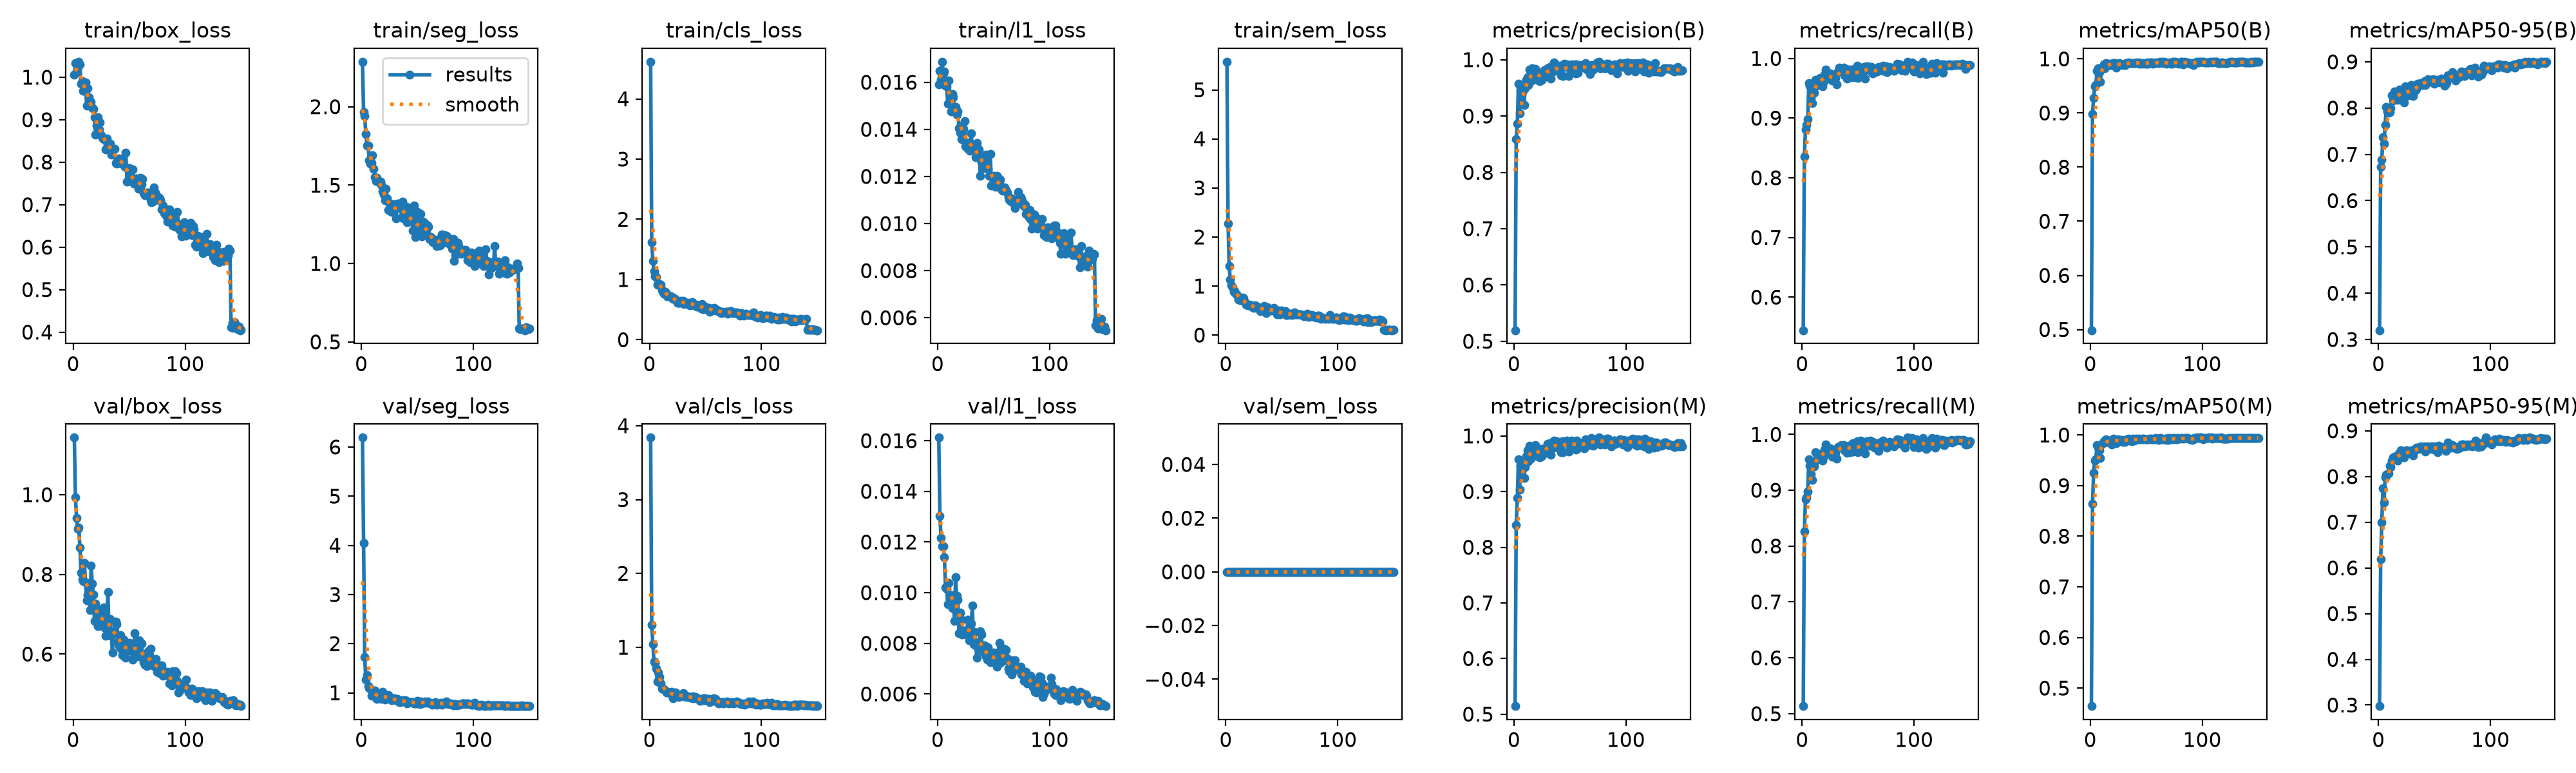

The file beside this chart, header and first rows:
epoch, time, train/box_loss, train/seg_loss, train/cls_loss, train/l1_loss, train/sem_loss, metrics/precision(B), metrics/recall(B), metrics/mAP50(B), metrics/mAP50-95(B), metrics/precision(M), metrics/recall(M), metrics/mAP50(M), metrics/mAP50-95(M), val/box_loss, val/seg_loss, val/cls_loss, val/l1_loss, val/sem_loss, lr/pg0, lr/pg1, lr/pg2
1, 12.29, 1.006, 2.287, 4.617, 0.01592, 5.574, 0.5196, 0.5445, 0.4987, 0.32, 0.5145, 0.5135, 0.4644, 0.2977, 1.143, 6.19, 3.839, 0.01612, 0, 0.0003248, 0.0003248, 0.06785
2, 19.59, 1.033, 1.967, 1.618, 0.01647, 2.269, 0.8593, 0.8358, 0.8985, 0.6724, 0.8404, 0.8258, 0.8645, 0.6199, 0.9939, 4.05, 1.302, 0.01303, 0, 0.0006538, 0.0006538, 0.03484
3, 27.04, 1.014, 1.943, 1.313, 0.01609, 1.413, 0.886, 0.8807, 0.9274, 0.6879, 0.8887, 0.8834, 0.9254, 0.6997, 0.9411, 1.73, 1.043, 0.01215, 0, 0.0009784, 0.0009784, 0.001833
4, 34.49, 1.025, 1.825, 1.138, 0.01687, 1.128, 0.9577, 0.8886, 0.9493, 0.7367, 0.9582, 0.8874, 0.9495, 0.7749, 0.9142, 1.271, 0.8032, 0.01183, 0, 0.0009802, 0.0009802, 0.0009802
5, 42.05, 1.036, 1.751, 1.051, 0.01636, 1.02, 0.9043, 0.8984, 0.9519, 0.7232, 0.9038, 0.8973, 0.952, 0.743, 0.918, 1.358, 0.7853, 0.01183, 0, 0.0009736, 0.0009736, 0.0009736
6, 49.33, 1.03, 1.752, 1.044, 0.01645, 0.9704, 0.9447, 0.9582, 0.9775, 0.7636, 0.9461, 0.955, 0.9804, 0.7987, 0.8673, 1.137, 0.7116, 0.01139, 0, 0.000967, 0.000967, 0.000967
7, 56.7, 0.9849, 1.658, 0.9176, 0.01586, 0.8813, 0.9503, 0.9548, 0.9822, 0.803, 0.9505, 0.9443, 0.9747, 0.8041, 0.8045, 1.096, 0.5401, 0.01021, 0, 0.0009604, 0.0009604, 0.0009604
8, 64.18, 0.9903, 1.637, 0.9228, 0.01583, 0.8983, 0.9445, 0.9341, 0.9758, 0.7926, 0.9421, 0.9291, 0.9696, 0.8048, 0.7877, 1.083, 0.655, 0.01016, 0, 0.0009538, 0.0009538, 0.0009538
9, 71.52, 0.9683, 1.64, 0.924, 0.01508, 0.8448, 0.9191, 0.9247, 0.9572, 0.7906, 0.9242, 0.9181, 0.955, 0.8067, 0.7836, 0.9481, 0.5958, 0.00953, 0, 0.0009472, 0.0009472, 0.0009472
10, 78.84, 0.9829, 1.692, 0.9137, 0.01608, 0.8212, 0.9492, 0.9497, 0.9828, 0.7919, 0.9441, 0.9446, 0.9818, 0.8231, 0.8282, 0.9931, 0.5076, 0.01039, 0, 0.0009406, 0.0009406, 0.0009406
11, 86.16, 0.9877, 1.605, 0.8264, 0.01546, 0.7221, 0.9643, 0.9429, 0.9847, 0.7999, 0.9643, 0.9429, 0.9841, 0.8205, 0.78, 0.9859, 0.4439, 0.00991, 0, 0.000934, 0.000934, 0.000934
12, 93.59, 0.9329, 1.551, 0.7906, 0.01476, 0.7201, 0.9688, 0.9637, 0.9894, 0.8274, 0.9746, 0.9686, 0.9877, 0.8343, 0.7351, 1.045, 0.4405, 0.00971, 0, 0.0009274, 0.0009274, 0.0009274
13, 100.9, 0.9739, 1.525, 0.7633, 0.0155, 0.7127, 0.9548, 0.9542, 0.9822, 0.8158, 0.9549, 0.9542, 0.9849, 0.8418, 0.7475, 0.9352, 0.4351, 0.0094, 0, 0.0009208, 0.0009208, 0.0009208
14, 108.3, 0.9535, 1.549, 0.791, 0.01535, 0.7298, 0.9827, 0.9591, 0.9918, 0.8355, 0.9827, 0.9591, 0.9917, 0.8436, 0.7771, 0.8824, 0.4115, 0.00989, 0, 0.0009142, 0.0009142, 0.0009142
15, 115.8, 0.9373, 1.527, 0.7638, 0.01483, 0.7617, 0.9616, 0.9639, 0.9872, 0.8214, 0.9588, 0.9613, 0.9865, 0.8405, 0.7097, 0.9272, 0.3854, 0.00888, 0, 0.0009076, 0.0009076, 0.0009076
16, 123.7, 0.942, 1.519, 0.7215, 0.01495, 0.7518, 0.9845, 0.9674, 0.9894, 0.8187, 0.981, 0.9641, 0.9873, 0.8441, 0.8218, 0.9308, 0.3986, 0.01061, 0, 0.000901, 0.000901, 0.000901
17, 130.9, 0.9278, 1.523, 0.7277, 0.01462, 0.6718, 0.9745, 0.9637, 0.9906, 0.8175, 0.9705, 0.9644, 0.9883, 0.835, 0.7776, 0.9479, 0.3884, 0.00986, 0, 0.0008944, 0.0008944, 0.0008944
18, 138.2, 0.9249, 1.501, 0.721, 0.01475, 0.6191, 0.9768, 0.9531, 0.9886, 0.8332, 0.9768, 0.9531, 0.9884, 0.85, 0.7494, 0.8753, 0.378, 0.00973, 0, 0.0008878, 0.0008878, 0.0008878
19, 145.6, 0.9052, 1.46, 0.7251, 0.01406, 0.6145, 0.9837, 0.9592, 0.9889, 0.8402, 0.9837, 0.9592, 0.9808, 0.8423, 0.6824, 1.024, 0.375, 0.00841, 0, 0.0008812, 0.0008812, 0.0008812
20, 152.9, 0.8652, 1.439, 0.6962, 0.01385, 0.6087, 0.9771, 0.9726, 0.9919, 0.8278, 0.9771, 0.9726, 0.9919, 0.8581, 0.7259, 0.8933, 0.3967, 0.0092, 0, 0.0008746, 0.0008746, 0.0008746
21, 160.3, 0.8863, 1.402, 0.6802, 0.01357, 0.6153, 0.9641, 0.9816, 0.9921, 0.8378, 0.9641, 0.9816, 0.9921, 0.8527, 0.7154, 0.8667, 0.3111, 0.00893, 0, 0.000868, 0.000868, 0.000868
22, 167.8, 0.9064, 1.477, 0.6849, 0.01416, 0.6121, 0.9705, 0.9744, 0.9915, 0.8302, 0.968, 0.9719, 0.9899, 0.849, 0.6696, 0.908, 0.3412, 0.00834, 0, 0.0008614, 0.0008614, 0.0008614
23, 175.4, 0.8767, 1.416, 0.6717, 0.01403, 0.6118, 0.9621, 0.9679, 0.9838, 0.8125, 0.9613, 0.968, 0.9839, 0.8423, 0.6718, 0.9443, 0.3882, 0.00851, 0, 0.0008548, 0.0008548, 0.0008548
24, 182.8, 0.8939, 1.342, 0.6596, 0.01435, 0.5689, 0.9768, 0.9663, 0.9901, 0.8468, 0.9768, 0.9663, 0.9901, 0.8551, 0.6744, 0.9516, 0.3689, 0.00838, 0, 0.0008482, 0.0008482, 0.0008482
25, 190.2, 0.8636, 1.382, 0.6107, 0.01329, 0.554, 0.964, 0.9752, 0.9912, 0.8424, 0.964, 0.9752, 0.9913, 0.8576, 0.6961, 0.8867, 0.3565, 0.00849, 0, 0.0008416, 0.0008416, 0.0008416
26, 197.9, 0.8577, 1.358, 0.619, 0.01343, 0.6131, 0.9781, 0.9707, 0.9921, 0.8365, 0.9746, 0.9672, 0.9895, 0.8517, 0.7034, 0.8978, 0.3281, 0.00848, 0, 0.000835, 0.000835, 0.000835
27, 205.3, 0.8535, 1.328, 0.6095, 0.01318, 0.57, 0.981, 0.9629, 0.9899, 0.8277, 0.9776, 0.9594, 0.9893, 0.8548, 0.7164, 0.8512, 0.3484, 0.00892, 0, 0.0008284, 0.0008284, 0.0008284
28, 212.8, 0.8557, 1.379, 0.6501, 0.01345, 0.5856, 0.9696, 0.9644, 0.9896, 0.8308, 0.9696, 0.9644, 0.9896, 0.8506, 0.6662, 0.8647, 0.3407, 0.00812, 0, 0.0008218, 0.0008218, 0.0008218
29, 220.2, 0.8303, 1.343, 0.627, 0.0131, 0.5725, 0.9754, 0.9688, 0.9888, 0.8491, 0.9754, 0.9688, 0.9864, 0.852, 0.6455, 0.8846, 0.3551, 0.00822, 0, 0.0008152, 0.0008152, 0.0008152
30, 227.5, 0.8551, 1.379, 0.6416, 0.01384, 0.5241, 0.9853, 0.9668, 0.9899, 0.8327, 0.9854, 0.9669, 0.9901, 0.8577, 0.6897, 0.8763, 0.3766, 0.00878, 0, 0.0008086, 0.0008086, 0.0008086
31, 234.9, 0.8361, 1.288, 0.5951, 0.01315, 0.4861, 0.9861, 0.9567, 0.9889, 0.8263, 0.9861, 0.9567, 0.9864, 0.8455, 0.7563, 0.8477, 0.3341, 0.00949, 0, 0.000802, 0.000802, 0.000802
32, 242.2, 0.841, 1.365, 0.6158, 0.01326, 0.5595, 0.9871, 0.9776, 0.9923, 0.8443, 0.9871, 0.9776, 0.9897, 0.8576, 0.648, 0.8824, 0.3359, 0.00796, 0, 0.0007954, 0.0007954, 0.0007954
33, 249.5, 0.8437, 1.384, 0.6056, 0.01329, 0.5437, 0.9666, 0.9848, 0.9918, 0.8392, 0.9666, 0.9771, 0.991, 0.8584, 0.6878, 0.844, 0.3292, 0.00844, 0, 0.0007888, 0.0007888, 0.0007888
34, 256.8, 0.8179, 1.365, 0.6159, 0.01281, 0.5988, 0.9788, 0.9778, 0.9928, 0.8413, 0.9788, 0.9778, 0.9928, 0.8634, 0.6563, 0.8153, 0.3401, 0.00792, 0, 0.0007822, 0.0007822, 0.0007822
35, 264.2, 0.8286, 1.353, 0.5933, 0.01341, 0.5006, 0.9793, 0.9807, 0.9924, 0.8519, 0.9793, 0.9807, 0.9915, 0.8629, 0.6037, 0.805, 0.3317, 0.00744, 0, 0.0007756, 0.0007756, 0.0007756
36, 271.5, 0.83, 1.29, 0.5755, 0.0129, 0.4501, 0.9947, 0.9804, 0.9926, 0.8526, 0.9912, 0.9768, 0.9901, 0.8596, 0.6564, 0.8425, 0.3248, 0.00801, 0, 0.000769, 0.000769, 0.000769
37, 278.9, 0.8308, 1.395, 0.6114, 0.01314, 0.5664, 0.9885, 0.9841, 0.992, 0.8502, 0.985, 0.9806, 0.9878, 0.8612, 0.6506, 0.8551, 0.32, 0.00805, 0, 0.0007624, 0.0007624, 0.0007624
38, 286.2, 0.7978, 1.288, 0.6219, 0.01202, 0.4966, 0.9906, 0.9718, 0.9926, 0.8539, 0.9906, 0.9718, 0.9922, 0.8665, 0.6808, 0.8378, 0.3142, 0.00848, 0, 0.0007558, 0.0007558, 0.0007558
39, 293.5, 0.7963, 1.335, 0.6022, 0.01261, 0.5035, 0.9823, 0.9825, 0.9918, 0.8496, 0.9787, 0.979, 0.9894, 0.8641, 0.6757, 0.8494, 0.3337, 0.00834, 0, 0.0007492, 0.0007492, 0.0007492
40, 300.8, 0.8073, 1.361, 0.5724, 0.01274, 0.5036, 0.9819, 0.9665, 0.9925, 0.8529, 0.9819, 0.9665, 0.9912, 0.8622, 0.63, 0.8372, 0.3118, 0.00769, 0, 0.0007426, 0.0007426, 0.0007426
41, 308.1, 0.8095, 1.262, 0.5777, 0.01235, 0.5257, 0.9819, 0.9766, 0.9928, 0.8581, 0.9819, 0.9766, 0.9928, 0.8655, 0.6201, 0.7887, 0.3268, 0.00775, 0, 0.000736, 0.000736, 0.000736
42, 315.5, 0.8071, 1.27, 0.5445, 0.0128, 0.5422, 0.9725, 0.9808, 0.9923, 0.8502, 0.9709, 0.9798, 0.9908, 0.8541, 0.6479, 0.8135, 0.3102, 0.00792, 0, 0.0007294, 0.0007294, 0.0007294
43, 322.9, 0.7963, 1.329, 0.572, 0.01293, 0.5531, 0.9899, 0.9685, 0.9937, 0.8556, 0.9899, 0.9685, 0.9923, 0.8647, 0.6138, 0.8166, 0.3113, 0.00747, 0, 0.0007228, 0.0007228, 0.0007228
44, 330.2, 0.8068, 1.31, 0.5666, 0.01272, 0.4867, 0.9707, 0.9812, 0.9908, 0.8628, 0.9707, 0.9812, 0.9908, 0.8656, 0.5981, 0.8053, 0.2979, 0.00735, 0, 0.0007162, 0.0007162, 0.0007162
45, 337.6, 0.7958, 1.279, 0.553, 0.01232, 0.4825, 0.9923, 0.9815, 0.9922, 0.8592, 0.9901, 0.984, 0.9918, 0.8596, 0.6364, 0.8156, 0.2776, 0.00784, 0, 0.0007096, 0.0007096, 0.0007096
46, 345.1, 0.7886, 1.211, 0.5216, 0.01203, 0.4292, 0.9895, 0.9686, 0.9914, 0.8612, 0.9894, 0.9687, 0.9915, 0.8635, 0.6201, 0.8126, 0.2835, 0.00735, 0, 0.000703, 0.000703, 0.000703
47, 352.4, 0.8216, 1.368, 0.5945, 0.01295, 0.5066, 0.9919, 0.9783, 0.9927, 0.8562, 0.9919, 0.9783, 0.9922, 0.8662, 0.5914, 0.7891, 0.2849, 0.00726, 0, 0.0006964, 0.0006964, 0.0006964
48, 359.7, 0.7547, 1.171, 0.5101, 0.01162, 0.4281, 0.9885, 0.9717, 0.9921, 0.8616, 0.9885, 0.9717, 0.9921, 0.8598, 0.6076, 0.7847, 0.3074, 0.0074, 0, 0.0006898, 0.0006898, 0.0006898
49, 367.1, 0.7557, 1.244, 0.5164, 0.01166, 0.4351, 0.9715, 0.988, 0.9914, 0.8626, 0.9715, 0.988, 0.9914, 0.8666, 0.6265, 0.7873, 0.2837, 0.0074, 0, 0.0006832, 0.0006832, 0.0006832
50, 374.5, 0.7864, 1.329, 0.5476, 0.01203, 0.4957, 0.9839, 0.9677, 0.9914, 0.8528, 0.9839, 0.9677, 0.991, 0.8584, 0.6277, 0.8307, 0.3064, 0.00764, 0, 0.0006766, 0.0006766, 0.0006766
51, 382, 0.7562, 1.193, 0.5058, 0.0116, 0.4435, 0.992, 0.9714, 0.9928, 0.8568, 0.992, 0.9714, 0.9916, 0.8663, 0.6265, 0.7984, 0.2819, 0.00757, 0, 0.00067, 0.00067, 0.00067
52, 389.3, 0.7644, 1.19, 0.5009, 0.01157, 0.4601, 0.9852, 0.9821, 0.9909, 0.8608, 0.9842, 0.9889, 0.991, 0.8624, 0.608, 0.7709, 0.2927, 0.00726, 0, 0.0006634, 0.0006634, 0.0006634
53, 396.7, 0.7824, 1.315, 0.5293, 0.01202, 0.4851, 0.9904, 0.9777, 0.9928, 0.8571, 0.9904, 0.9777, 0.9928, 0.8536, 0.5855, 0.8252, 0.3034, 0.00707, 0, 0.0006568, 0.0006568, 0.0006568
54, 404.1, 0.7502, 1.173, 0.4622, 0.01195, 0.416, 0.9913, 0.9804, 0.9932, 0.8609, 0.988, 0.9771, 0.993, 0.8666, 0.6167, 0.7856, 0.2617, 0.00763, 0, 0.0006502, 0.0006502, 0.0006502
55, 411.5, 0.7566, 1.267, 0.4825, 0.01168, 0.405, 0.9753, 0.9858, 0.9927, 0.8546, 0.9753, 0.9858, 0.9911, 0.8598, 0.6531, 0.8156, 0.2843, 0.00802, 0, 0.0006436, 0.0006436, 0.0006436
56, 418.8, 0.7614, 1.218, 0.5219, 0.01187, 0.4367, 0.9921, 0.9657, 0.9913, 0.8644, 0.9921, 0.9657, 0.9916, 0.8647, 0.5946, 0.8008, 0.2905, 0.00723, 0, 0.000637, 0.000637, 0.000637
57, 426.2, 0.7565, 1.257, 0.5009, 0.01144, 0.4179, 0.9773, 0.9872, 0.9918, 0.8569, 0.9777, 0.9859, 0.991, 0.8636, 0.6115, 0.8252, 0.3062, 0.00739, 0, 0.0006304, 0.0006304, 0.0006304
58, 433.6, 0.7372, 1.196, 0.5239, 0.01139, 0.4299, 0.9853, 0.9833, 0.9932, 0.8604, 0.988, 0.9878, 0.9933, 0.8638, 0.5941, 0.8009, 0.2737, 0.00731, 0, 0.0006238, 0.0006238, 0.0006238
59, 441.1, 0.752, 1.242, 0.4839, 0.01146, 0.4149, 0.991, 0.9866, 0.9923, 0.8482, 0.9874, 0.9831, 0.9918, 0.8599, 0.6352, 0.8214, 0.3003, 0.00779, 0, 0.0006172, 0.0006172, 0.0006172
60, 448.5, 0.7626, 1.235, 0.4921, 0.01152, 0.4414, 0.9861, 0.9819, 0.9932, 0.8526, 0.9837, 0.9795, 0.9931, 0.8565, 0.6273, 0.8025, 0.2764, 0.00776, 0, 0.0006106, 0.0006106, 0.0006106
... 90 more rows
